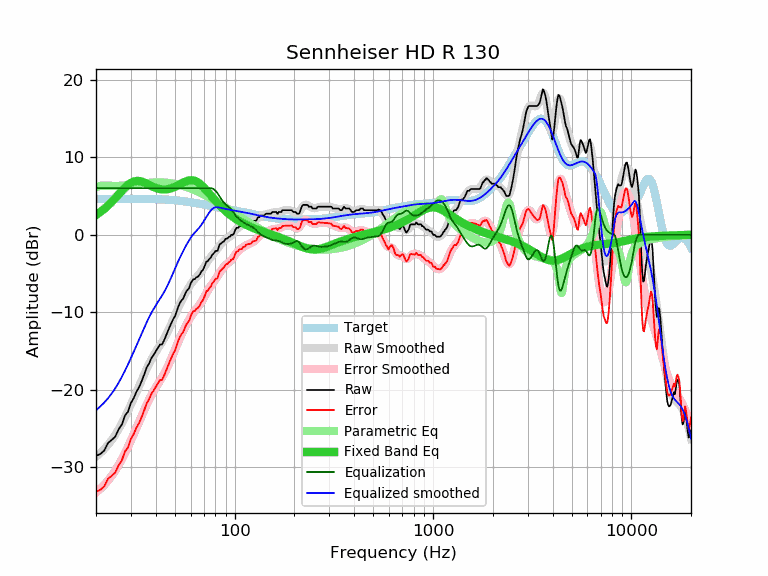

The file beside this chart, header and first rows:
frequency, raw, error, smoothed, error_smoothed, equalization, parametric_eq, equalized_raw, equalized_smoothed, target
20, -28.51, -33.13, -28.63, -33.24, 6.00, 2.54, -22.51, -22.63, 4.61
21, -28.29, -32.91, -28.17, -32.78, 6.00, 2.91, -22.29, -22.17, 4.62
22, -27.83, -32.45, -27.65, -32.27, 6.00, 3.32, -21.83, -21.65, 4.62
23, -26.85, -31.47, -27.09, -31.71, 6.00, 3.76, -20.85, -21.09, 4.62
24, -26.46, -31.09, -26.48, -31.10, 6.00, 4.22, -20.46, -20.48, 4.62
25, -26.04, -30.67, -25.81, -30.43, 6.00, 4.70, -20.04, -19.81, 4.62
26, -25.10, -29.73, -25.09, -29.71, 6.00, 5.19, -19.10, -19.09, 4.62
27, -24.47, -29.10, -24.32, -28.95, 6.00, 5.65, -18.47, -18.32, 4.63
28, -23.30, -27.93, -23.53, -28.16, 6.00, 6.07, -17.30, -17.53, 4.63
29, -22.82, -27.45, -22.72, -27.35, 6.00, 6.43, -16.82, -16.72, 4.63
30, -21.70, -26.33, -21.90, -26.53, 6.00, 6.69, -15.70, -15.90, 4.63
31, -21.06, -25.69, -21.09, -25.71, 6.00, 6.86, -15.06, -15.09, 4.63
32, -20.23, -24.86, -20.28, -24.90, 6.00, 6.94, -14.23, -14.28, 4.62
33, -19.65, -24.28, -19.49, -24.11, 6.00, 6.93, -13.65, -13.49, 4.62
34, -18.86, -23.48, -18.73, -23.35, 6.00, 6.85, -12.86, -12.73, 4.62
35, -18.02, -22.64, -18.00, -22.61, 6.00, 6.73, -12.02, -12.00, 4.62
36, -17.13, -21.75, -17.31, -21.92, 6.00, 6.58, -11.13, -11.31, 4.61
37, -16.63, -21.24, -16.68, -21.29, 6.00, 6.43, -10.63, -10.68, 4.61
38, -15.93, -20.54, -16.10, -20.71, 6.00, 6.28, -9.93, -10.10, 4.60
39, -15.52, -20.12, -15.59, -20.18, 6.00, 6.15, -9.52, -9.59, 4.60
40, -15.04, -19.63, -15.12, -19.71, 6.00, 6.04, -9.04, -9.12, 4.59
41, -14.61, -19.19, -14.69, -19.26, 6.00, 5.95, -8.61, -8.69, 4.58
42, -14.16, -18.73, -14.27, -18.84, 6.00, 5.89, -8.16, -8.27, 4.57
43, -14.16, -18.72, -13.86, -18.42, 6.00, 5.85, -8.16, -7.86, 4.56
44, -13.67, -18.22, -13.43, -17.97, 6.00, 5.84, -7.67, -7.43, 4.54
45, -13.08, -17.61, -12.97, -17.50, 6.00, 5.85, -7.08, -6.97, 4.53
46, -12.47, -16.99, -12.49, -17.00, 6.00, 5.88, -6.47, -6.49, 4.51
47, -11.88, -16.38, -11.97, -16.47, 6.00, 5.93, -5.88, -5.97, 4.50
48, -11.38, -15.86, -11.45, -15.92, 6.00, 6.00, -5.38, -5.45, 4.48
49, -10.88, -15.34, -10.91, -15.37, 6.00, 6.08, -4.88, -4.91, 4.46
50, -10.51, -14.95, -10.39, -14.83, 6.00, 6.18, -4.51, -4.39, 4.44
51, -9.89, -14.31, -9.88, -14.30, 6.00, 6.28, -3.89, -3.88, 4.42
52, -9.27, -13.67, -9.40, -13.79, 6.00, 6.40, -3.27, -3.40, 4.40
53, -8.77, -13.15, -8.94, -13.31, 6.00, 6.51, -2.77, -2.94, 4.37
54, -8.46, -12.81, -8.51, -12.86, 6.00, 6.62, -2.46, -2.51, 4.35
55, -8.23, -12.56, -8.10, -12.43, 6.00, 6.72, -2.23, -2.10, 4.32
56, -7.77, -12.07, -7.72, -12.02, 6.00, 6.82, -1.77, -1.72, 4.30
57, -7.32, -11.60, -7.36, -11.63, 6.00, 6.90, -1.32, -1.36, 4.27
58, -7.09, -11.34, -7.01, -11.26, 6.00, 6.96, -1.09, -1.01, 4.25
59, -6.86, -11.08, -6.70, -10.91, 6.00, 7.00, -0.86, -0.70, 4.22
60, -6.30, -10.49, -6.40, -10.59, 6.00, 7.03, -0.30, -0.40, 4.19
61, -5.95, -10.12, -6.14, -10.31, 6.00, 7.03, 0.05, -0.14, 4.16
62, -5.72, -9.86, -5.92, -10.05, 6.00, 7.00, 0.28, 0.08, 4.13
63, -5.72, -9.83, -5.71, -9.81, 6.00, 6.95, 0.28, 0.29, 4.10
64, -5.49, -9.57, -5.52, -9.60, 6.00, 6.88, 0.51, 0.48, 4.07
65, -5.45, -9.50, -5.34, -9.38, 6.00, 6.78, 0.55, 0.66, 4.05
66, -5.27, -9.29, -5.15, -9.16, 6.00, 6.67, 0.73, 0.85, 4.02
67, -5.04, -9.03, -4.94, -8.93, 6.00, 6.54, 0.96, 1.06, 3.99
68, -4.71, -8.67, -4.71, -8.67, 6.00, 6.40, 1.29, 1.29, 3.96
69, -4.56, -8.49, -4.47, -8.39, 6.00, 6.24, 1.44, 1.53, 3.93
70, -4.27, -8.17, -4.21, -8.11, 6.00, 6.08, 1.73, 1.79, 3.90
71, -3.87, -7.74, -3.95, -7.81, 6.00, 5.91, 2.13, 2.05, 3.87
72, -3.44, -7.28, -3.69, -7.53, 6.00, 5.73, 2.56, 2.31, 3.84
73, -3.44, -7.25, -3.45, -7.26, 6.00, 5.56, 2.56, 2.55, 3.81
74, -3.22, -7.00, -3.22, -7.00, 6.00, 5.38, 2.78, 2.78, 3.78
75, -3.05, -6.80, -3.02, -6.77, 6.00, 5.21, 2.95, 2.98, 3.75
76, -2.92, -6.64, -2.83, -6.55, 6.00, 5.03, 3.08, 3.17, 3.72
77, -2.58, -6.27, -2.66, -6.35, 5.97, 4.86, 3.39, 3.31, 3.69
78, -2.47, -6.14, -2.49, -6.15, 5.91, 4.69, 3.43, 3.42, 3.66
79, -2.30, -5.94, -2.32, -5.96, 5.81, 4.53, 3.51, 3.49, 3.63
... 553 more rows
